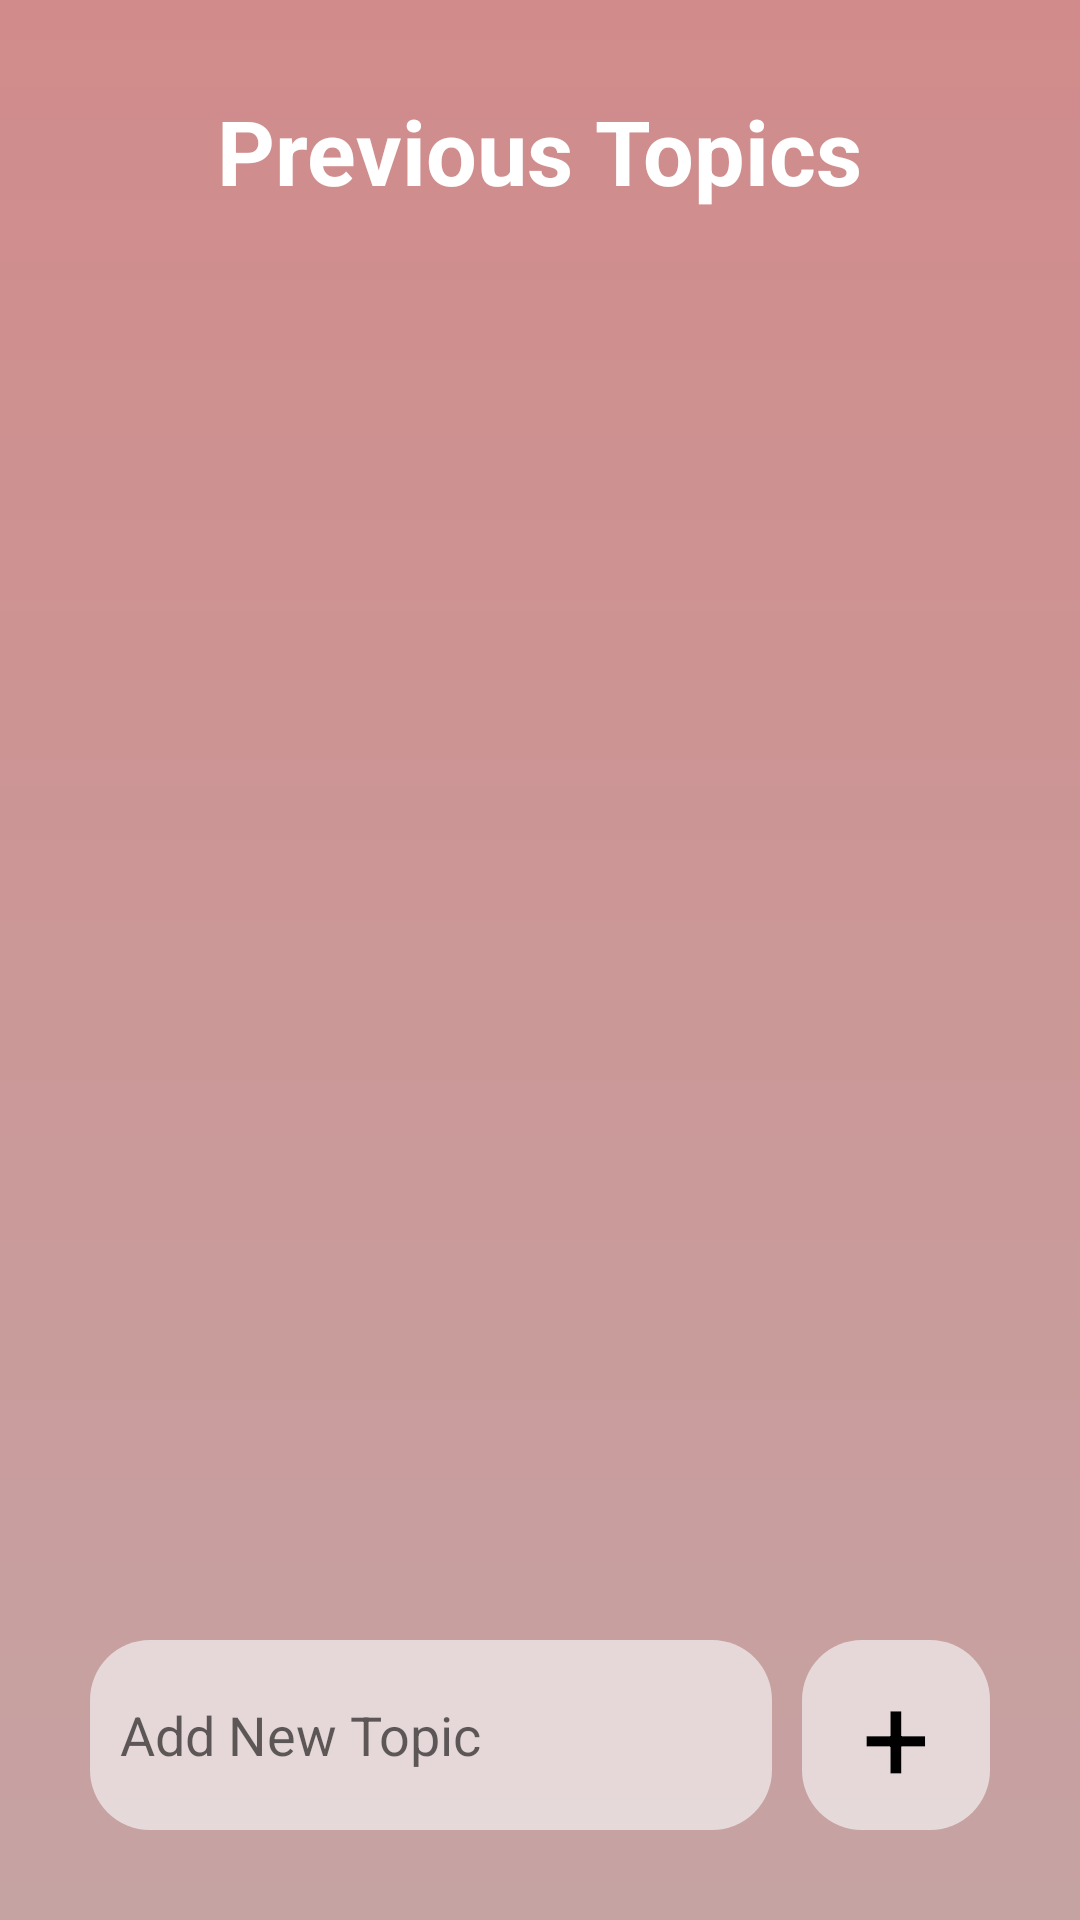

Reconstruct the res/layout file that produces this screen, plus the resources it refers to.
<!-- AndroidManifest.xml: application theme Theme.Questioner -->
<!-- res/layout/activity_admin_topic.xml -->
<?xml version="1.0" encoding="utf-8"?>
<RelativeLayout xmlns:android="http://schemas.android.com/apk/res/android"
    xmlns:app="http://schemas.android.com/apk/res-auto"
    xmlns:tools="http://schemas.android.com/tools"
    android:layout_width="match_parent"
    android:layout_height="match_parent"
    android:background="@drawable/admin_screen_background_gradient"
    tools:context=".AdminTopicActivity">

    <TextView
        android:id="@+id/textView"
        android:layout_width="wrap_content"
        android:layout_height="wrap_content"
        android:layout_marginTop="30dp"
        android:text="Previous Topics"
        android:textColor="@color/white"
        android:textSize="30sp"
        android:textStyle="bold"
        android:layout_centerHorizontal="true"/>


    <androidx.recyclerview.widget.RecyclerView
        android:id="@+id/adminTopicRecycler"
        android:layout_marginHorizontal="40dp"
        android:layout_marginVertical="20dp"
        android:layout_below="@id/textView"
        android:layout_above="@id/relativeLayout"
        android:layout_width="match_parent"
        android:layout_height="wrap_content" />


    <RelativeLayout
        android:id="@+id/relativeLayout"
        android:layout_width="match_parent"
        android:layout_height="wrap_content"
        android:layout_margin="30dp"
        android:orientation="horizontal"
        android:layout_alignParentBottom="true">

        <EditText
            android:id="@+id/adminTopicEditText"
            android:layout_width="wrap_content"
            android:layout_height="wrap_content"
            android:layout_alignTop="@id/adminTopicAddBtn"
            android:layout_alignBottom="@id/adminTopicAddBtn"
            android:layout_alignParentStart="true"
            android:layout_marginEnd="10dp"
            android:layout_toLeftOf="@id/adminTopicAddBtn"
            android:background="@drawable/blur_white"
            android:hint="Add New Topic"
            android:inputType="textCapWords"
            android:padding="10dp"
            android:textColor="@color/black" />

        <TextView
            android:id="@+id/adminTopicAddBtn"
            android:layout_width="wrap_content"
            android:layout_height="wrap_content"
            android:layout_alignParentEnd="true"
            android:background="@drawable/blur_white"
            android:paddingHorizontal="20dp"
            android:paddingVertical="5dp"
            android:text="+"
            android:textAlignment="center"
            android:textSize="40sp" />

    </RelativeLayout>

</RelativeLayout>
<!-- resources referenced by this layout -->
<resources>
  <!-- drawable admin_screen_background_gradient (drawable-v24) -->
  <?xml version="1.0" encoding="utf-8"?>
  <shape android:shape="rectangle" xmlns:android="http://schemas.android.com/apk/res/android">
  
      <gradient android:startColor="#D18B8B" android:endColor="#C6A3A3" android:angle="-90"/>
  </shape>
  <!-- drawable blur_white (drawable) -->
  <?xml version="1.0" encoding="utf-8"?>
  <shape android:shape="rectangle" xmlns:android="http://schemas.android.com/apk/res/android">
  
      <solid android:color="#A4F8F8F8"/>
      <corners android:radius="20dp"/>
  
  </shape>
  <style name="Theme.Questioner" parent="Theme.MaterialComponents.DayNight.NoActionBar">
          
          <item name="colorPrimary">@color/purple_500</item>
          <item name="colorPrimaryVariant">@color/purple_700</item>
          <item name="colorOnPrimary">@color/white</item>
          
          <item name="colorSecondary">@color/teal_200</item>
          <item name="colorSecondaryVariant">@color/teal_700</item>
          <item name="colorOnSecondary">@color/black</item>
          
          <item name="android:statusBarColor" tools:targetApi="l">?attr/colorPrimaryVariant</item>
          
          <item name="android:windowFullscreen">true</item>
          <item name="android:textColor">@color/black</item>
          <item name="popupMenuBackground">@color/white</item>
          <item name="android:popupBackground">@color/white</item>
      </style>
  <!-- not gathered from this repository: default colours our renderer supplied (Android Studio template values) -->
  <color name="purple_500">#FF6200EE</color>
  <color name="purple_700">#FF3700B3</color>
  <color name="teal_200">#FF03DAC5</color>
  <color name="teal_700">#FF018786</color>
  <color name="black">#FF000000</color>
  <color name="white">#FFFFFFFF</color>
</resources>
